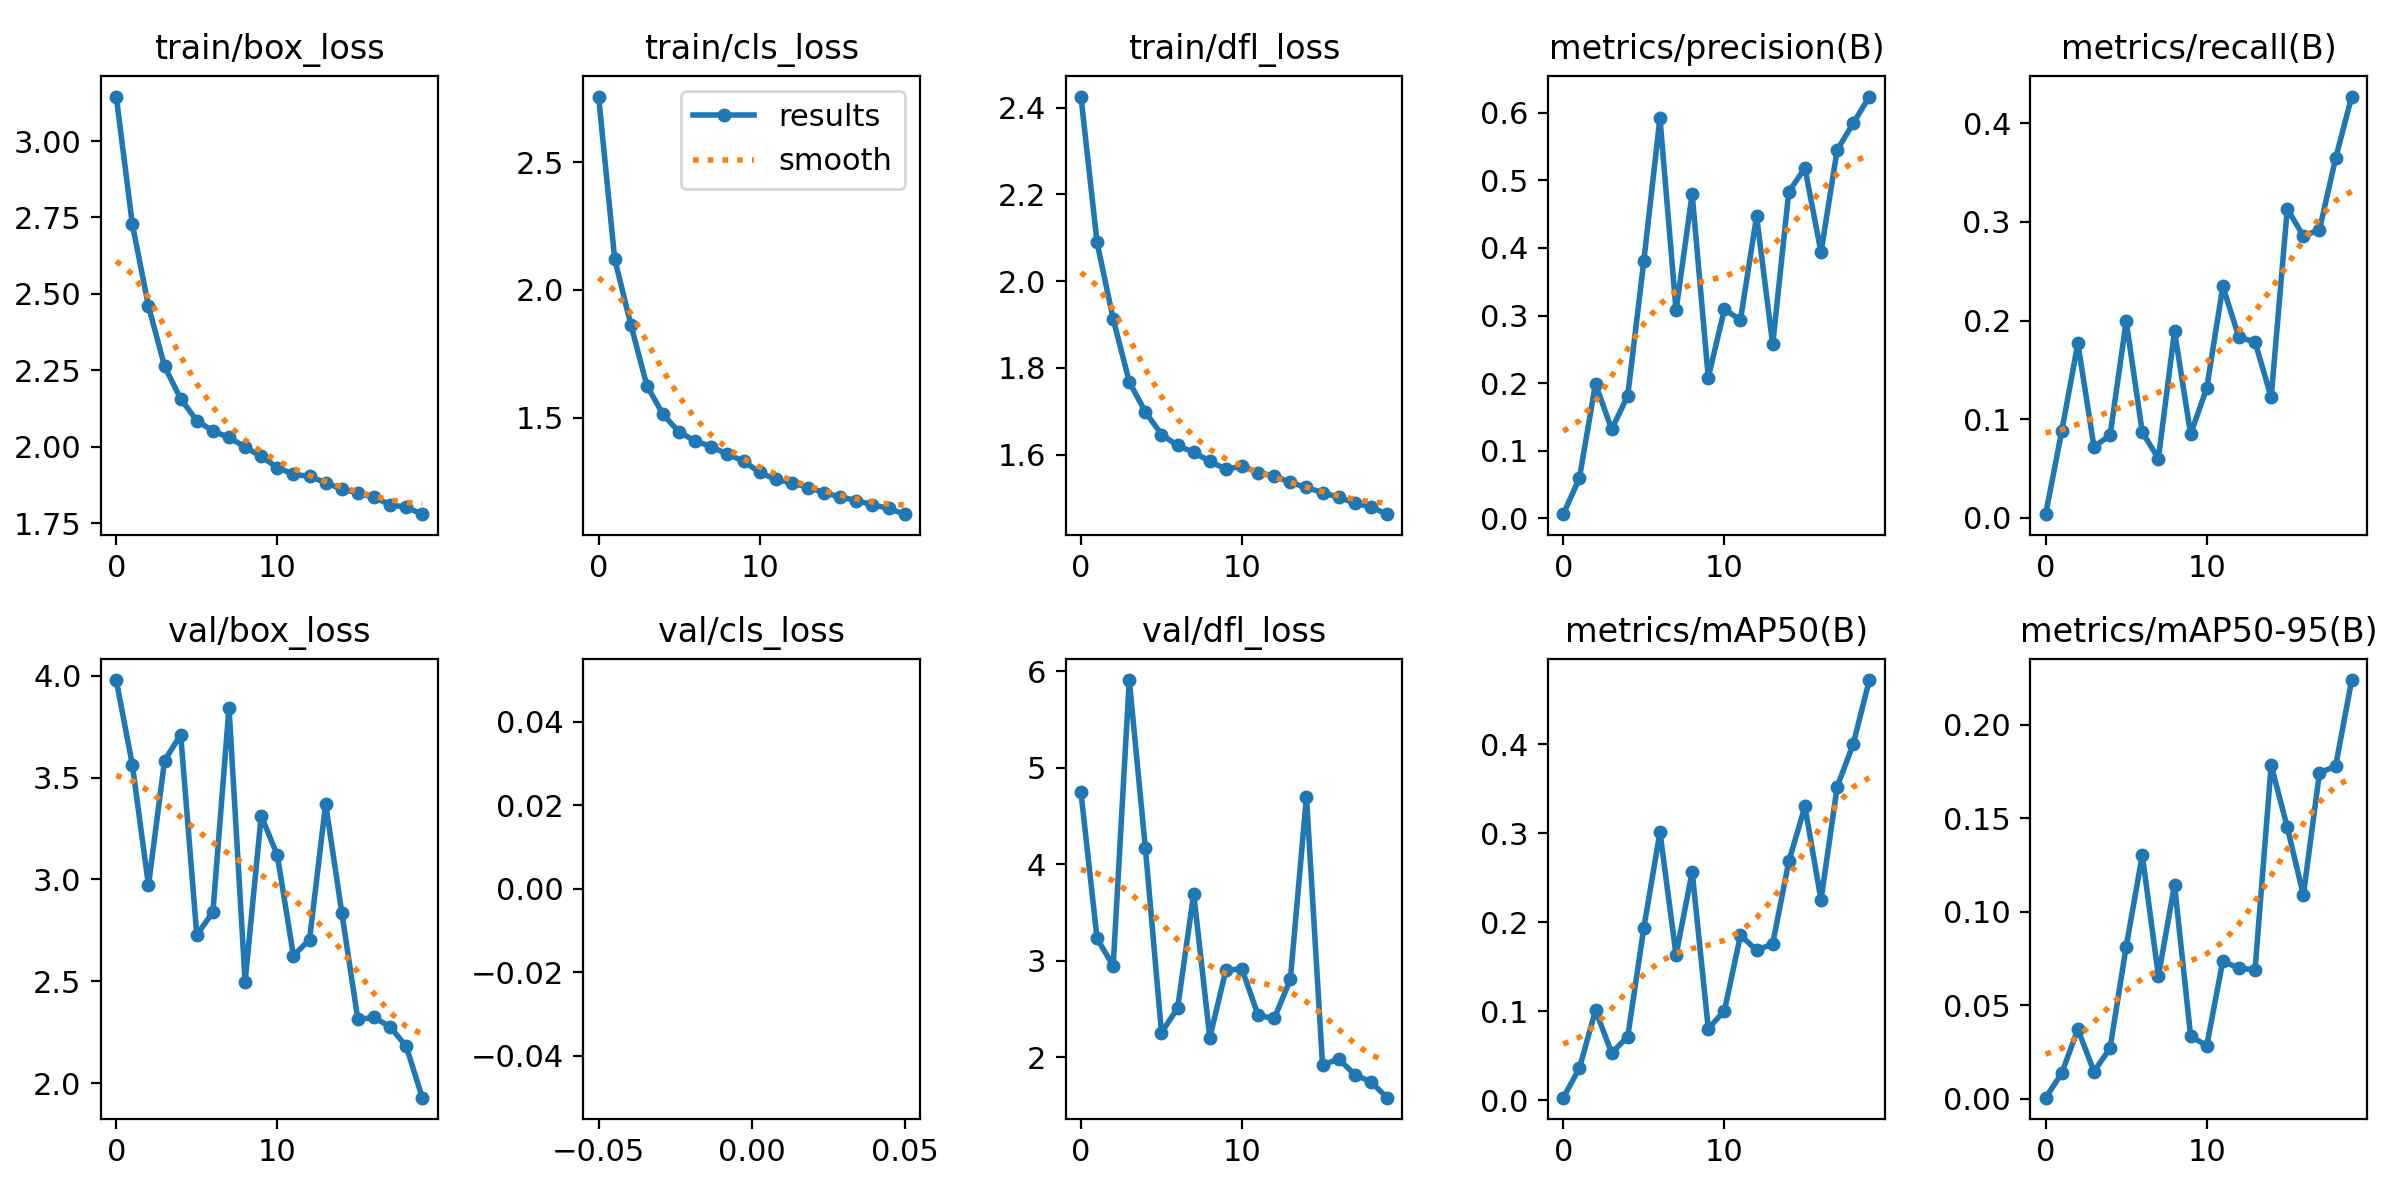

The data file committed next to this chart (first rows):
epoch, train/box_loss, train/cls_loss, train/dfl_loss, metrics/precision(B), metrics/recall(B), metrics/mAP50(B), metrics/mAP50-95(B), val/box_loss, val/cls_loss, val/dfl_loss, lr/pg0, lr/pg1, lr/pg2
0, 3.146, 2.756, 2.425, 0.00604, 0.00355, 0.00306, 0.0007, 3.978, inf, 4.744, 0.07026, 0.003304, 0.003304
1, 2.728, 2.12, 2.089, 0.0593, 0.08784, 0.03612, 0.01375, 3.562, inf, 3.232, 0.03994, 0.006309, 0.006309
2, 2.46, 1.864, 1.913, 0.1993, 0.177, 0.1013, 0.03735, 2.971, inf, 2.946, 0.009278, 0.008983, 0.008983
3, 2.263, 1.625, 1.768, 0.1314, 0.07191, 0.05339, 0.01466, 3.583, inf, 5.907, 0.008515, 0.008515, 0.008515
4, 2.157, 1.512, 1.698, 0.1813, 0.08359, 0.07155, 0.02719, 3.71, inf, 4.166, 0.008515, 0.008515, 0.008515
5, 2.085, 1.443, 1.646, 0.3809, 0.1993, 0.1939, 0.08148, 2.728, inf, 2.257, 0.00802, 0.00802, 0.00802
6, 2.051, 1.408, 1.621, 0.5924, 0.08668, 0.3014, 0.1304, 2.841, inf, 2.51, 0.007525, 0.007525, 0.007525
7, 2.03, 1.386, 1.605, 0.3075, 0.05997, 0.1634, 0.06569, 3.843, inf, 3.695, 0.00703, 0.00703, 0.00703
8, 1.999, 1.356, 1.585, 0.48, 0.1892, 0.2569, 0.1145, 2.5, inf, 2.203, 0.006535, 0.006535, 0.006535
9, 1.968, 1.329, 1.566, 0.2081, 0.0848, 0.08062, 0.0337, 3.313, inf, 2.906, 0.00604, 0.00604, 0.00604
10, 1.932, 1.285, 1.574, 0.3089, 0.1313, 0.1005, 0.02848, 3.118, inf, 2.913, 0.005545, 0.005545, 0.005545
11, 1.91, 1.258, 1.558, 0.2937, 0.2346, 0.1856, 0.07389, 2.627, inf, 2.434, 0.00505, 0.00505, 0.00505
12, 1.902, 1.245, 1.551, 0.4471, 0.183, 0.1686, 0.06981, 2.706, inf, 2.403, 0.004555, 0.004555, 0.004555
13, 1.882, 1.226, 1.536, 0.2573, 0.1783, 0.1759, 0.06915, 3.371, inf, 2.807, 0.00406, 0.00406, 0.00406
14, 1.861, 1.206, 1.524, 0.4833, 0.1221, 0.2684, 0.1784, 2.838, inf, 4.699, 0.003565, 0.003565, 0.003565
15, 1.849, 1.189, 1.512, 0.5182, 0.3133, 0.3301, 0.1454, 2.314, inf, 1.917, 0.00307, 0.00307, 0.00307
16, 1.834, 1.175, 1.502, 0.3935, 0.2858, 0.2252, 0.109, 2.324, inf, 1.986, 0.002575, 0.002575, 0.002575
17, 1.81, 1.159, 1.488, 0.5449, 0.2921, 0.3521, 0.1745, 2.278, inf, 1.82, 0.00208, 0.00208, 0.00208
18, 1.801, 1.145, 1.479, 0.5845, 0.3646, 0.4004, 0.1779, 2.183, inf, 1.748, 0.001585, 0.001585, 0.001585
19, 1.779, 1.122, 1.463, 0.624, 0.4273, 0.4722, 0.224, 1.93, inf, 1.583, 0.00109, 0.00109, 0.00109
